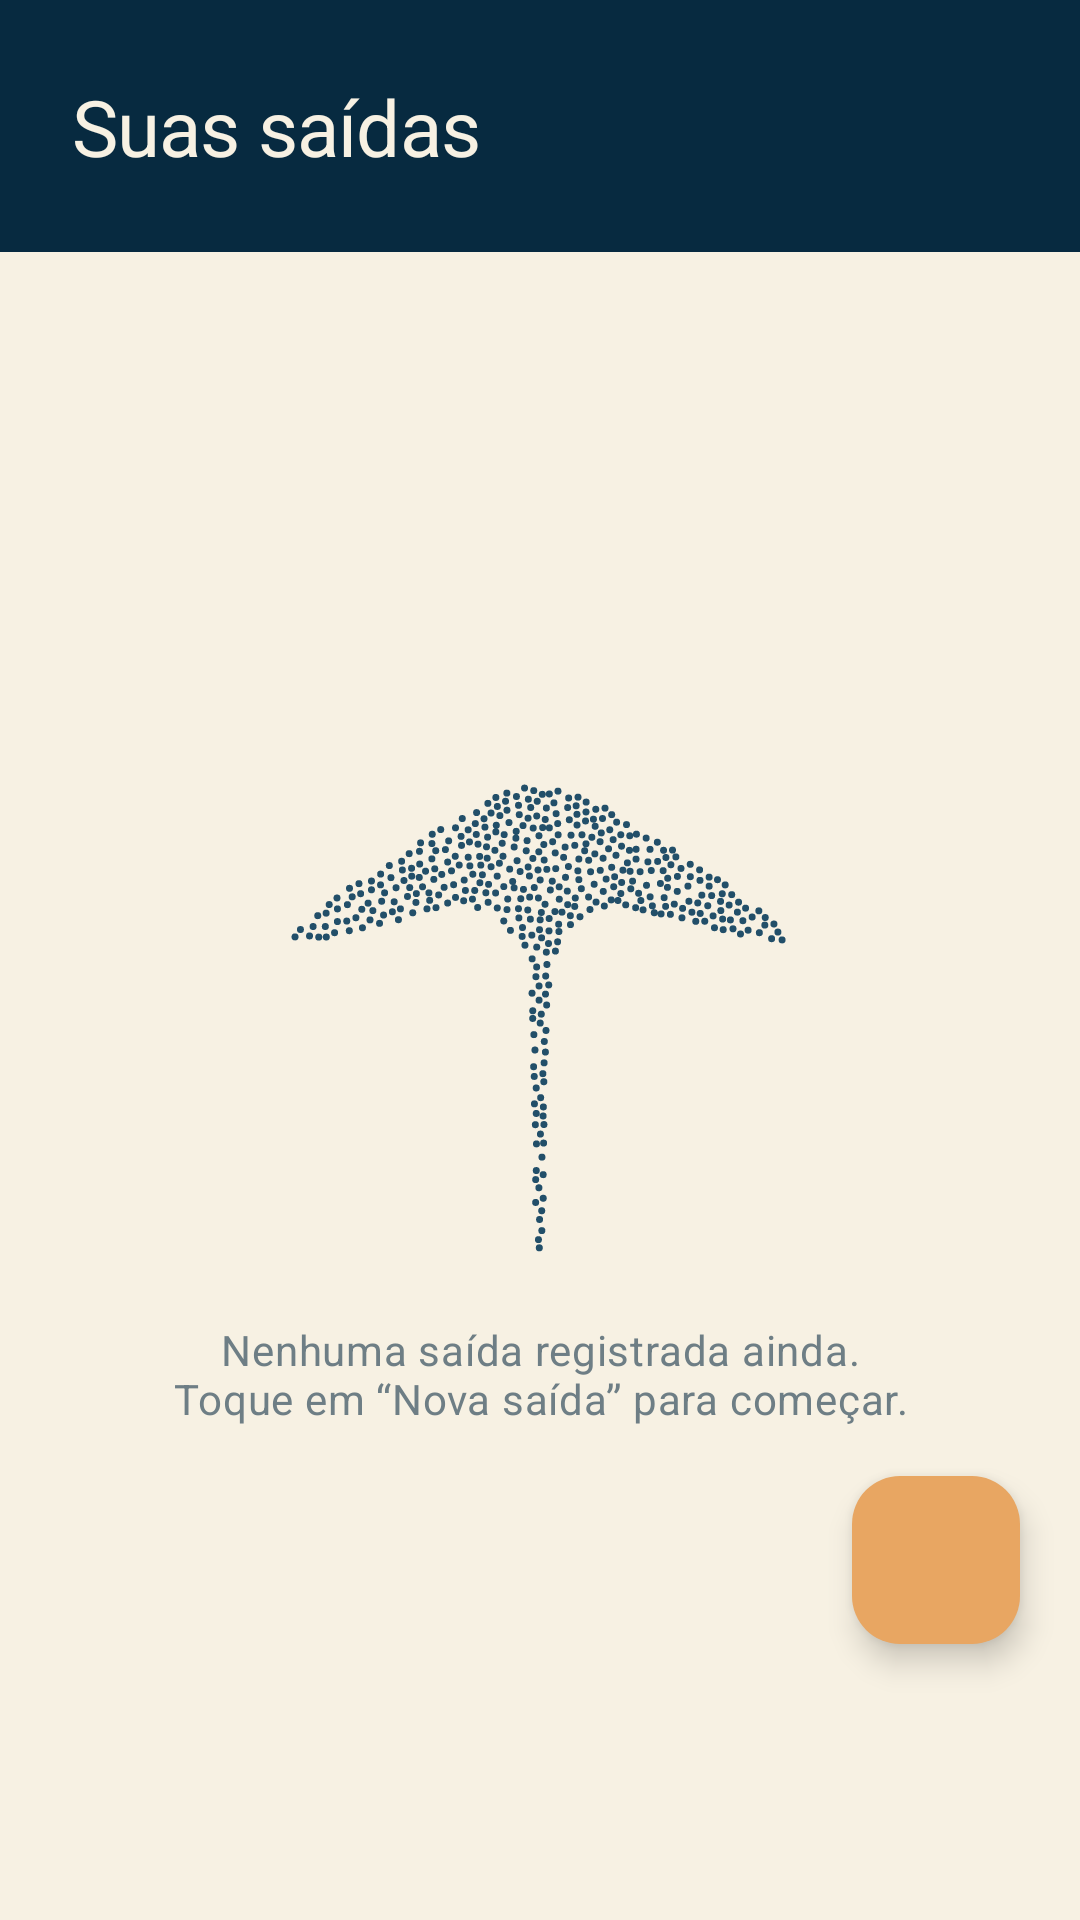

Here is an Android app screen rendered from its layout file. Give the layout XML and the strings, colors and styles it references.
<!-- AndroidManifest.xml: application theme Theme.Preamar -->
<!-- res/layout/fragment_saidas.xml -->
<?xml version="1.0" encoding="utf-8"?>
<androidx.constraintlayout.widget.ConstraintLayout
    xmlns:android="http://schemas.android.com/apk/res/android"
    xmlns:app="http://schemas.android.com/apk/res-auto"
    android:layout_width="match_parent"
    android:layout_height="match_parent"
    android:background="@drawable/bg_cream_textured">

    <View
        android:id="@+id/top_bar"
        android:layout_width="0dp"
        android:layout_height="84dp"
        android:background="@color/ocean_deeper"
        app:layout_constraintTop_toTopOf="parent"
        app:layout_constraintStart_toStartOf="parent"
        app:layout_constraintEnd_toEndOf="parent" />

    <TextView
        android:layout_width="wrap_content"
        android:layout_height="wrap_content"
        android:text="@string/saidas_title"
        android:textAppearance="@style/TextAppearance.Preamar.Display"
        android:textSize="26sp"
        android:layout_marginStart="24dp"
        app:layout_constraintStart_toStartOf="parent"
        app:layout_constraintTop_toTopOf="@id/top_bar"
        app:layout_constraintBottom_toBottomOf="@id/top_bar" />

    
    <androidx.recyclerview.widget.RecyclerView
        android:id="@+id/recycler_saidas"
        android:layout_width="0dp"
        android:layout_height="0dp"
        android:paddingStart="20dp"
        android:paddingEnd="20dp"
        android:paddingTop="16dp"
        android:paddingBottom="96dp"
        android:clipToPadding="false"
        app:layout_constraintTop_toBottomOf="@id/top_bar"
        app:layout_constraintStart_toStartOf="parent"
        app:layout_constraintEnd_toEndOf="parent"
        app:layout_constraintBottom_toBottomOf="parent" />

    
    <LinearLayout
        android:id="@+id/empty_state"
        android:layout_width="wrap_content"
        android:layout_height="wrap_content"
        android:orientation="vertical"
        android:gravity="center"
        app:layout_constraintTop_toBottomOf="@id/top_bar"
        app:layout_constraintBottom_toBottomOf="parent"
        app:layout_constraintStart_toStartOf="parent"
        app:layout_constraintEnd_toEndOf="parent">

        <ImageView
            android:layout_width="180dp"
            android:layout_height="180dp"
            android:alpha="0.9"
            android:contentDescription="@string/cd_dotted_ray"
            android:src="@drawable/ic_ray_dotted" />

        <TextView
            android:layout_width="wrap_content"
            android:layout_height="wrap_content"
            android:layout_marginTop="12dp"
            android:gravity="center"
            android:text="@string/saidas_empty"
            android:textAppearance="@style/TextAppearance.Preamar.Body"
            android:textColor="@color/text_muted" />
    </LinearLayout>

    <com.google.android.material.floatingactionbutton.FloatingActionButton
        android:id="@+id/fab_new_trip"
        style="@style/Widget.Preamar.Fab"
        android:layout_width="wrap_content"
        android:layout_height="wrap_content"
        android:contentDescription="@string/home_fab_new_trip"
        android:src="@drawable/ic_add"
        app:layout_constraintBottom_toBottomOf="parent"
        app:layout_constraintEnd_toEndOf="parent"
        android:layout_marginEnd="20dp"
        android:layout_marginBottom="92dp" />

</androidx.constraintlayout.widget.ConstraintLayout>
<!-- resources referenced by this layout -->
<resources>
  <color name="ocean_deeper">#072A40</color>
  <color name="text_muted">#6E7E85</color>
  <!-- drawable bg_cream_textured (drawable) -->
  <?xml version="1.0" encoding="utf-8"?>
  <layer-list xmlns:android="http://schemas.android.com/apk/res/android">
      <item>
          <shape android:shape="rectangle">
              <solid android:color="@color/cream" />
          </shape>
      </item>
      <item>
          <bitmap
              android:src="@drawable/bg_dot_texture"
              android:tileModeX="repeat"
              android:tileModeY="repeat" />
      </item>
  </layer-list>
  <!-- drawable ic_ray_dotted: vector/xml drawable (drawable, 26541 chars, omitted) -->
  <string name="cd_dotted_ray">Ilustração pontilhada de uma arraia</string>
  <string name="home_fab_new_trip">Nova saída</string>
  <string name="saidas_empty">Nenhuma saída registrada ainda.\nToque em “Nova saída” para começar.</string>
  <string name="saidas_title">Suas saídas</string>
  <style name="TextAppearance.Preamar.Body" parent="TextAppearance.Material3.BodyMedium">
          <item name="android:textColor">@color/text_on_light</item>
      </style>
  <style name="TextAppearance.Preamar.Display" parent="TextAppearance.Material3.DisplaySmall">
          <item name="android:fontFamily">sans-serif-black</item>
          <item name="fontFamily">sans-serif-black</item>
          <item name="android:letterSpacing">-0.01</item>
          <item name="android:textColor">@color/cream</item>
      </style>
  <style name="Widget.Preamar.Fab" parent="Widget.Material3.FloatingActionButton.Primary">
          <item name="backgroundTint">@color/sand_coral</item>
          <item name="tint">@color/ocean_deeper</item>
      </style>
  <style name="Theme.Preamar" parent="Theme.Material3.DayNight.NoActionBar">
          <item name="colorPrimary">@color/ocean_deep</item>
          <item name="colorPrimaryVariant">@color/ocean_deeper</item>
          <item name="colorOnPrimary">@color/cream</item>
  
          <item name="colorSecondary">@color/teal_accent</item>
          <item name="colorSecondaryVariant">@color/teal_accent_dark</item>
          <item name="colorOnSecondary">@color/cream</item>
  
          <item name="android:colorBackground">@color/cream</item>
          <item name="colorSurface">@color/cream</item>
          <item name="colorOnSurface">@color/text_on_light</item>
  
          <item name="android:statusBarColor">@color/ocean_deeper</item>
          <item name="android:windowLightStatusBar" tools:targetApi="23">false</item>
  
          
          <item name="android:fontFamily">sans-serif</item>
          <item name="fontFamily">sans-serif</item>
      </style>
  <color name="cream">#F7F1E3</color>
  <color name="text_on_light">#0B2430</color>
  <color name="sand_coral">#E8A662</color>
  <color name="ocean_deep">#0B3D5C</color>
  <color name="teal_accent">#0E7C7B</color>
  <color name="teal_accent_dark">#0A5B5A</color>
</resources>
